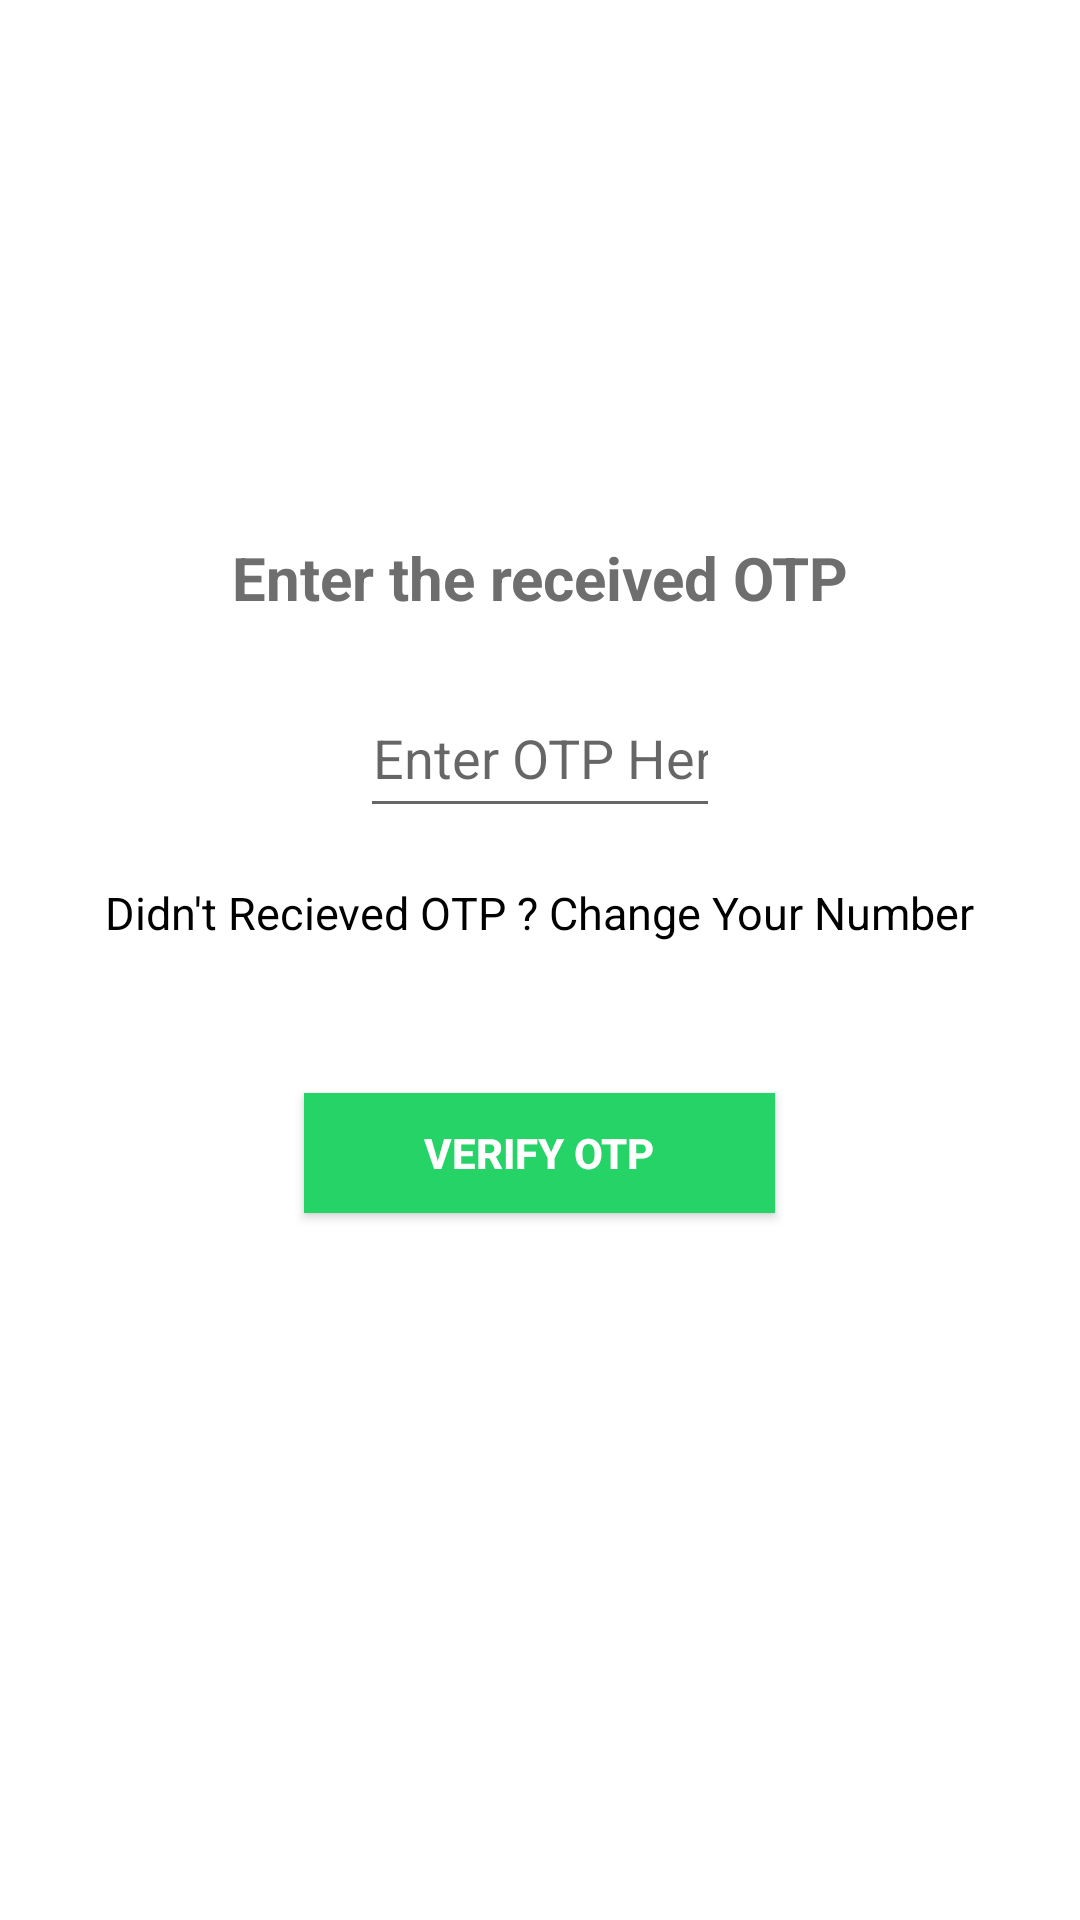

Reconstruct the res/layout file that produces this screen, plus the resources it refers to.
<!-- AndroidManifest.xml: application theme Theme.VChat -->
<!-- res/layout/activity_otp_authentication.xml -->
<?xml version="1.0" encoding="utf-8"?>
<RelativeLayout xmlns:android="http://schemas.android.com/apk/res/android"
    xmlns:app="http://schemas.android.com/apk/res-auto"
    xmlns:tools="http://schemas.android.com/tools"
    android:layout_width="match_parent"
    android:layout_height="match_parent"
    android:background="@color/white"
    tools:context=".otpAuthentication">

    <ImageView
        android:id="@+id/logo"
        android:layout_width="100dp"
        android:layout_height="100dp"
        android:layout_centerHorizontal="true"
        android:layout_marginTop="40dp"
        android:src="@drawable/ic_launcher_background">
    </ImageView>

    <TextView
        android:id="@+id/textheading"
        android:layout_width="match_parent"
        android:layout_height="wrap_content"
        android:layout_below="@+id/logo"
        android:layout_marginTop="19dp"
        android:padding="20dp"
        android:text="Enter the received OTP"
        android:textAlignment="center"
        android:textColor="#6e6e6e"
        android:textSize="20sp"
        android:textStyle="bold">
    </TextView>
    <EditText
        android:layout_width="150dp"
        android:layout_height="50dp"
        android:layout_centerHorizontal="true"
        android:layout_below="@+id/textheading"
        android:layout_marginLeft="120dp"
        android:layout_marginRight="120dp"
        android:hint="Enter OTP Here"
        android:textAlignment="center"
        android:textColor="@color/black"
        android:id="@+id/getotp"
        android:inputType="number">
    </EditText>

    <TextView
        android:layout_width="wrap_content"
        android:layout_height="wrap_content"
        android:layout_below="@+id/getotp"
        android:layout_marginTop="18dp"
        android:layout_centerHorizontal="true"
        android:text="Didn't Recieved OTP ? Change Your Number"
        android:id="@+id/changenumber"
        android:textColor="@color/black"
        android:textSize="15sp">
    </TextView>

    <android.widget.Button
        android:layout_width="wrap_content"
        android:layout_height="40dp"
        android:layout_below="@+id/changenumber"
        android:layout_centerHorizontal="true"
        android:textColor="@color/white"
        android:paddingLeft="40dp"
        android:paddingRight="40dp"
        android:layout_marginTop="50dp"
        android:background="#25d366"
        android:id="@+id/verifyotp"
        android:text="Verify OTP"
        android:textAlignment="center"
        android:textStyle="bold">
    </android.widget.Button>

    <ProgressBar
        android:layout_width="wrap_content"
        android:layout_height="wrap_content"
        android:layout_centerHorizontal="true"
        android:layout_below="@+id/verifyotp"
        android:layout_marginTop="30dp"
        android:visibility="invisible"
        android:id="@+id/progressbarofotpauth">
    </ProgressBar>

</RelativeLayout>
<!-- resources referenced by this layout -->
<resources>
  <style name="Theme.VChat" parent="Theme.MaterialComponents.DayNight">
          
          <item name="colorPrimary">#00796B</item>
          <item name="colorPrimaryDark">#00796B</item>
          <item name="colorOnPrimary">@color/white</item>
          
          <item name="colorSecondary">@color/teal_200</item>
          <item name="colorSecondaryVariant">@color/teal_700</item>
          <item name="colorOnSecondary">@color/black</item>
          
          <item name="windowActionBar">false</item>
          <item name="android:statusBarColor" tools:targetApi="l">?attr/colorPrimaryVariant</item>
          
      </style>
  <!-- not gathered from this repository: default colours our renderer supplied (Android Studio template values) -->
  <color name="teal_200">#FF03DAC5</color>
  <color name="teal_700">#FF018786</color>
  <color name="black">#FF000000</color>
  <color name="white">#FFFFFFFF</color>
</resources>
